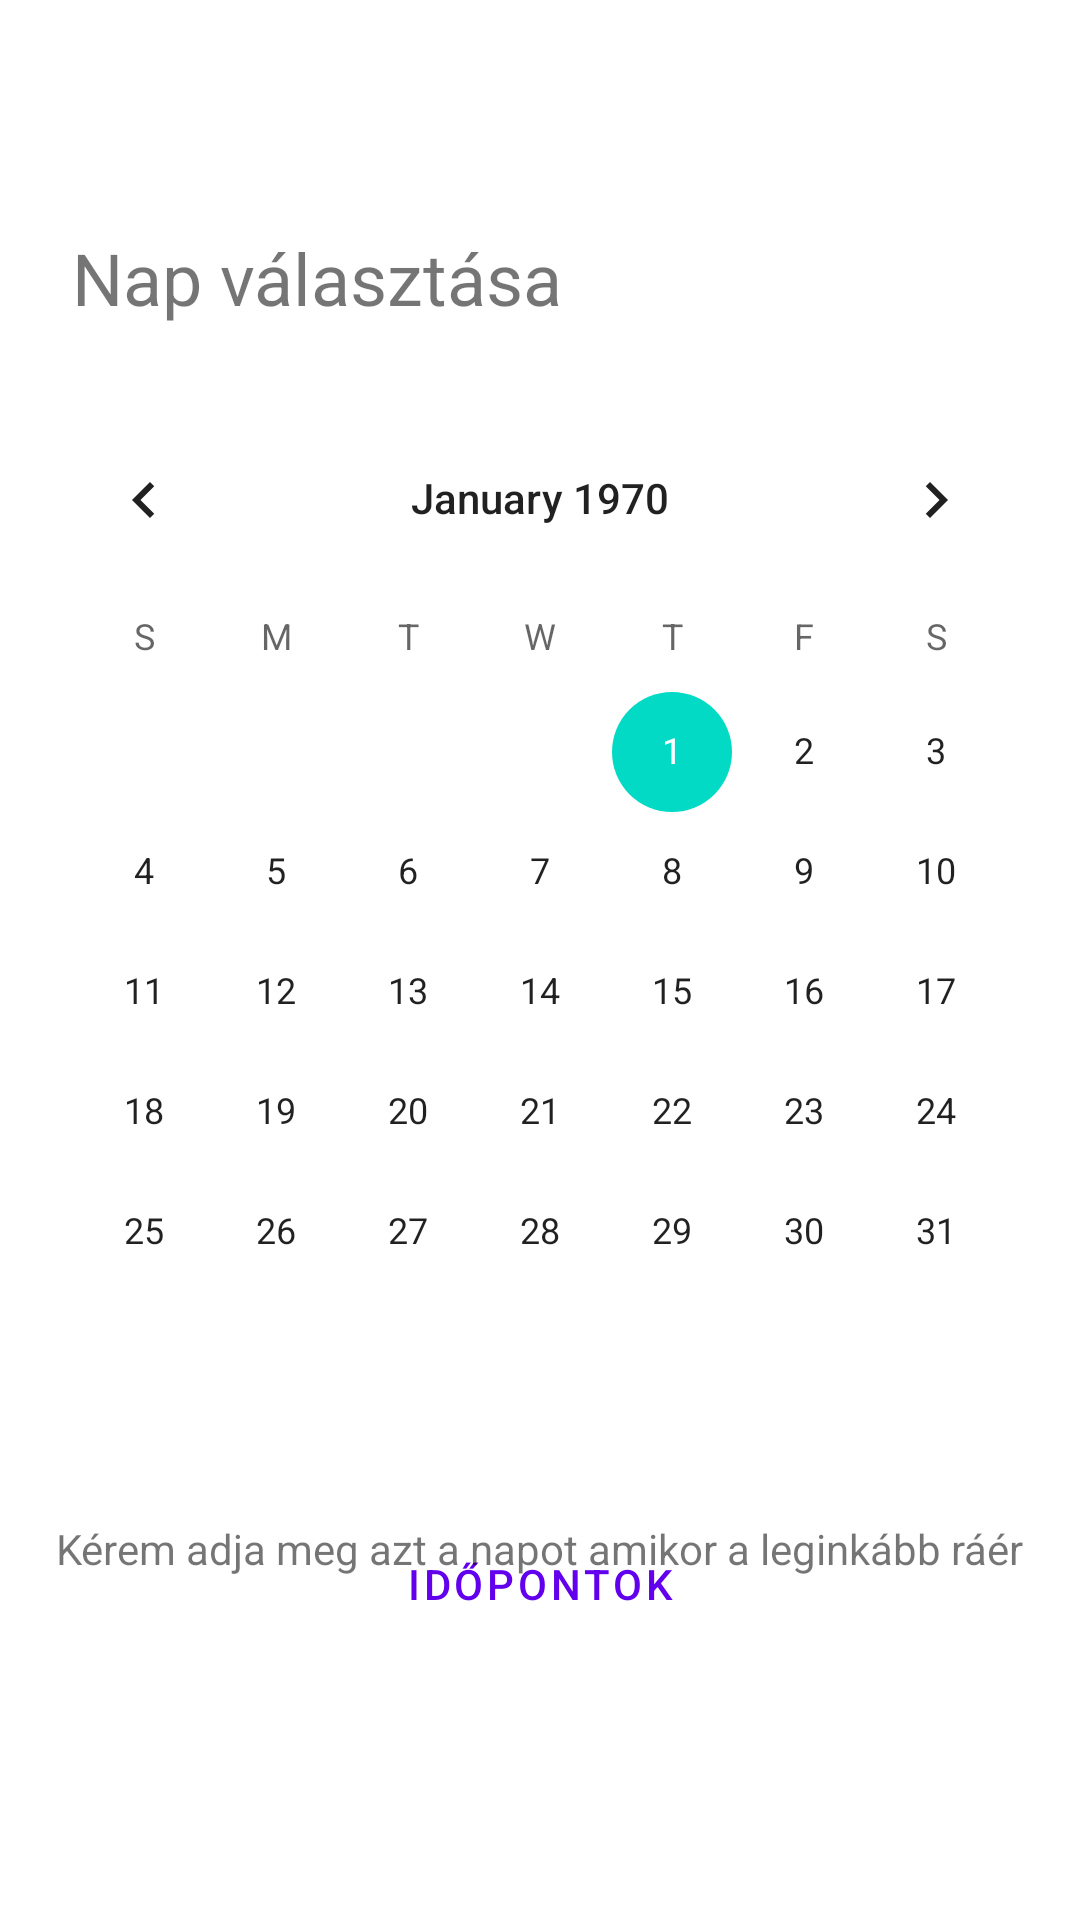

This screen was rendered from an Android layout file. Write that file and the resources it references.
<!-- AndroidManifest.xml: application theme Theme.Okmanyiroda -->
<!-- res/layout/activity_date_picker.xml -->
<?xml version="1.0" encoding="utf-8"?>
<androidx.constraintlayout.widget.ConstraintLayout xmlns:android="http://schemas.android.com/apk/res/android"
    xmlns:app="http://schemas.android.com/apk/res-auto"
    xmlns:tools="http://schemas.android.com/tools"
    android:layout_width="match_parent"
    android:layout_height="match_parent"
    tools:context=".DatePickerActivity">

        <CalendarView
        android:id="@+id/calendarView"
        android:layout_width="wrap_content"
        android:layout_height="wrap_content"
        android:layout_marginTop="24dp"
        app:layout_constraintEnd_toEndOf="parent"
        app:layout_constraintStart_toStartOf="parent"
        app:layout_constraintTop_toBottomOf="@+id/textView2" />



    <TextView
        android:id="@+id/textView2"
        android:layout_width="wrap_content"
        android:layout_height="wrap_content"
        android:layout_marginStart="24dp"
        android:text="@string/chooseDay"
        android:textSize="24sp"
        app:layout_constraintStart_toStartOf="parent"
        app:layout_constraintTop_toBottomOf="@+id/textView.datePicker.title" />

    <TextView
        android:id="@+id/textView.datePicker.title"
        android:layout_width="0dp"
        android:layout_height="wrap_content"
        android:layout_marginTop="44dp"
        android:singleLine="false"
        android:text=" "
        android:textSize="24sp"
        app:layout_constraintEnd_toEndOf="parent"
        app:layout_constraintStart_toStartOf="@+id/textView2"
        app:layout_constraintTop_toTopOf="parent" />

    <Button
        android:id="@+id/button8"
        android:layout_width="wrap_content"
        android:layout_height="wrap_content"
        android:layout_marginBottom="88dp"
        android:text="@string/avalibeTimes"
        app:layout_constraintBottom_toBottomOf="parent"
        app:layout_constraintEnd_toEndOf="parent"
        app:layout_constraintStart_toStartOf="parent"
        style="?attr/borderlessButtonStyle"/>

    <TextView
        android:id="@+id/textView5"
        android:layout_width="wrap_content"
        android:layout_height="wrap_content"
        android:layout_marginTop="36dp"
        android:text="Kérem adja meg azt a napot amikor a leginkább ráér"
        android:textSize="14sp"
        app:layout_constraintEnd_toEndOf="parent"
        app:layout_constraintStart_toStartOf="parent"
        app:layout_constraintTop_toBottomOf="@+id/calendarView" />
</androidx.constraintlayout.widget.ConstraintLayout>
<!-- resources referenced by this layout -->
<resources>
  <string name="avalibeTimes">Időpontok</string>
  <string name="chooseDay">Nap választása</string>
  <style name="Theme.Okmanyiroda" parent="Theme.MaterialComponents.DayNight.DarkActionBar">
          
          <item name="colorPrimary">@color/purple_500</item>
          <item name="colorPrimaryVariant">@color/purple_700</item>
          <item name="colorOnPrimary">@color/white</item>
          
          <item name="colorSecondary">@color/teal_200</item>
          <item name="colorSecondaryVariant">@color/teal_700</item>
          <item name="colorOnSecondary">@color/black</item>
          
          <item name="android:statusBarColor" tools:targetApi="l">?attr/colorPrimaryVariant</item>
          
      </style>
  <!-- not gathered from this repository: default colours our renderer supplied (Android Studio template values) -->
  <color name="purple_500">#FF6200EE</color>
  <color name="purple_700">#FF3700B3</color>
  <color name="teal_200">#FF03DAC5</color>
  <color name="teal_700">#FF018786</color>
  <color name="black">#FF000000</color>
  <color name="white">#FFFFFFFF</color>
</resources>
